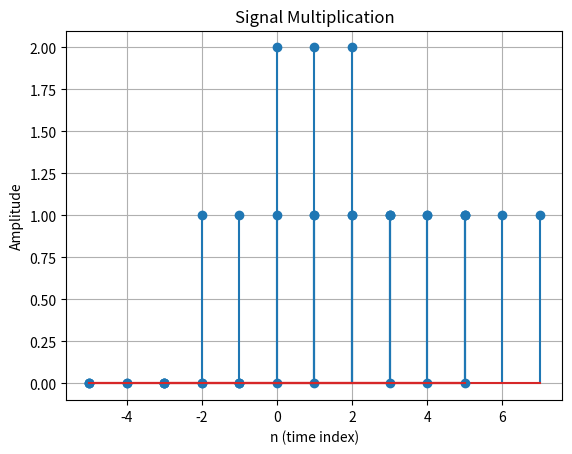

The matplotlib source for this figure:
import numpy as np
import matplotlib.pyplot as plt

def time_shift(n, signal, k):
    """
    Shifts a discrete-time signal by k units.

    Args:
        n (np.ndarray): The original time indices.
        signal (np.ndarray): The original signal values.
        k (int): The amount of shift. A positive k shifts the signal to the right.

    Returns:
        tuple: A tuple containing the new time indices and the shifted signal.
    """
    shifted_n = n + k
    
    plt.stem(shifted_n, signal)
    plt.title(f'Time Shift (k={k})')
    plt.xlabel('n (time index)')
    plt.ylabel('Amplitude')
    plt.grid(True)
    plt.show()

    return shifted_n, signal

def time_scale(n, signal, k):
    """
    Scales the time axis of a discrete-time signal by a factor k.
    
    If k > 1, it performs decimation (downsampling).
    If k < 1, it performs interpolation (upsampling).
    
    Note: For non-integer k, this is a conceptual example for discrete signals.
    A more robust implementation would involve interpolation.

    Args:
        n (np.ndarray): The original time indices.
        signal (np.ndarray): The original signal values.
        k (float): The scaling factor.

    Returns:
        tuple: A tuple containing the new time indices and the scaled signal.
    """
    scaled_n = n[::int(k)]
    scaled_signal = signal[::int(k)]
    
    plt.stem(scaled_n, scaled_signal)
    plt.title(f'Time Scaling (k={k})')
    plt.xlabel('n (time index)')
    plt.ylabel('Amplitude')
    plt.grid(True)
    plt.show()

    return scaled_n, scaled_signal

def signal_addition(n, signal1, signal2):
    """
    Adds two discrete-time signals. The signals must have the same length.

    Args:
        n (np.ndarray): The time indices.
        signal1 (np.ndarray): The first signal.
        signal2 (np.ndarray): The second signal.

    Returns:
        np.ndarray: The resulting signal from the addition.
    """
    if len(signal1) != len(signal2):
        raise ValueError("Signals must have the same length for addition.")
    
    added_signal = signal1 + signal2
    
    plt.stem(n, added_signal)
    plt.title('Signal Addition')
    plt.xlabel('n (time index)')
    plt.ylabel('Amplitude')
    plt.grid(True)
    plt.show()
    
    return added_signal

def signal_multiplication(n, signal1, signal2):
    """
    Performs point-wise multiplication of two discrete-time signals.

    Args:
        n (np.ndarray): The time indices.
        signal1 (np.ndarray): The first signal.
        signal2 (np.ndarray): The second signal.

    Returns:
        np.ndarray: The resulting signal from the multiplication.
    """
    if len(signal1) != len(signal2):
        raise ValueError("Signals must have the same length for multiplication.")
    
    multiplied_signal = signal1 * signal2
    
    plt.stem(n, multiplied_signal)
    plt.title('Signal Multiplication')
    plt.xlabel('n (time index)')
    plt.ylabel('Amplitude')
    plt.grid(True)
    plt.show()

    return multiplied_signal

# Example Usage:
n = np.arange(-5, 6)
signal_a = np.where(n >= 0, 1, 0)  # Unit step signal
signal_b = np.where(np.abs(n) <= 2, 1, 0) # Rectangular pulse

# Time Shift
time_shift(n, signal_a, 2)

# Time Scale (Decimation)
time_scale(n, signal_a, 2)

# Signal Addition
signal_addition(n, signal_a, signal_b)

# Signal Multiplication
signal_multiplication(n, signal_a, signal_b)